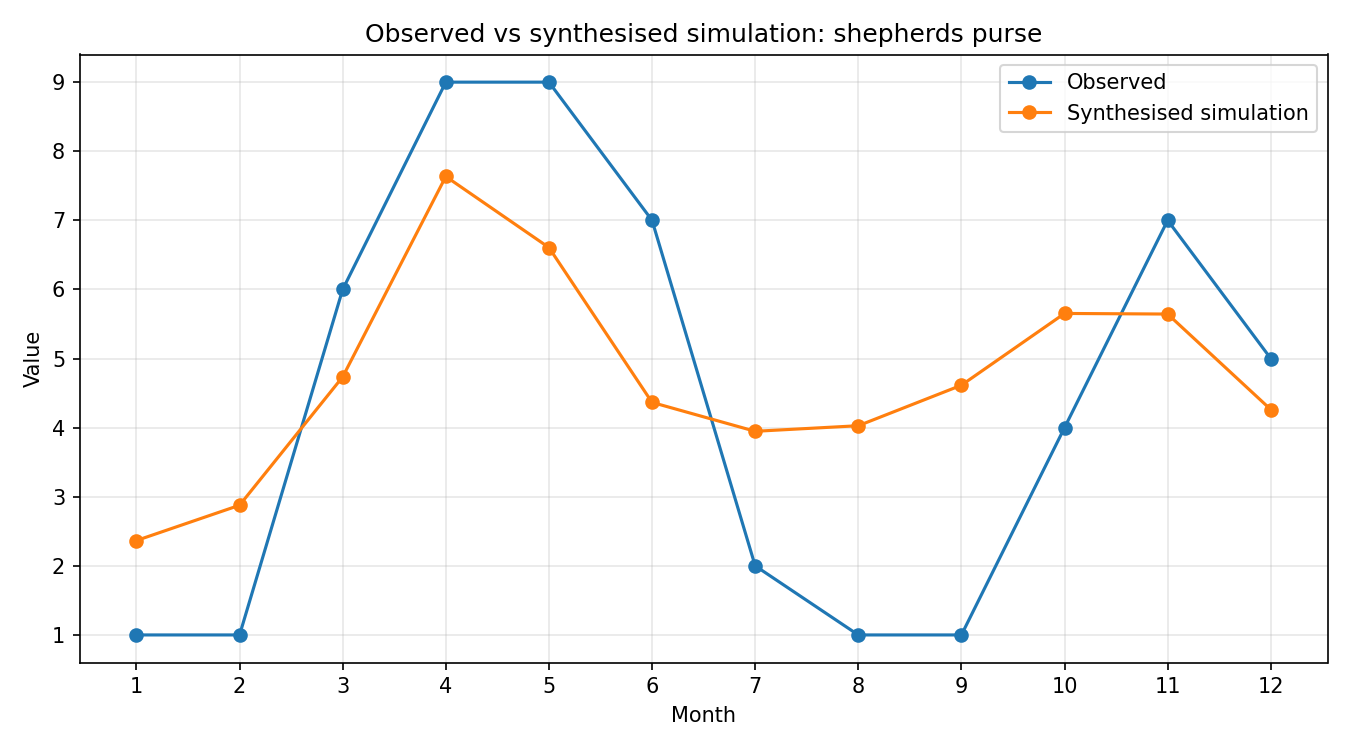

The table this chart was drawn from, first rows:
month, observed, simulated_raw, synthesised
1, 1, 0.2089, 2.366
2, 1, 0.254, 2.877
3, 6, 0.418, 4.735
4, 9, 0.674, 7.634
5, 9, 0.5833, 6.606
6, 7, 0.3854, 4.365
7, 2, 0.3485, 3.947
8, 1, 0.3556, 4.028
9, 1, 0.4074, 4.614
10, 4, 0.4991, 5.653
11, 7, 0.4983, 5.644
12, 5, 0.3763, 4.262
